Dataset: data (GitHub, AndreyShut/data_birds). Classes: pigeon, raven, rook.

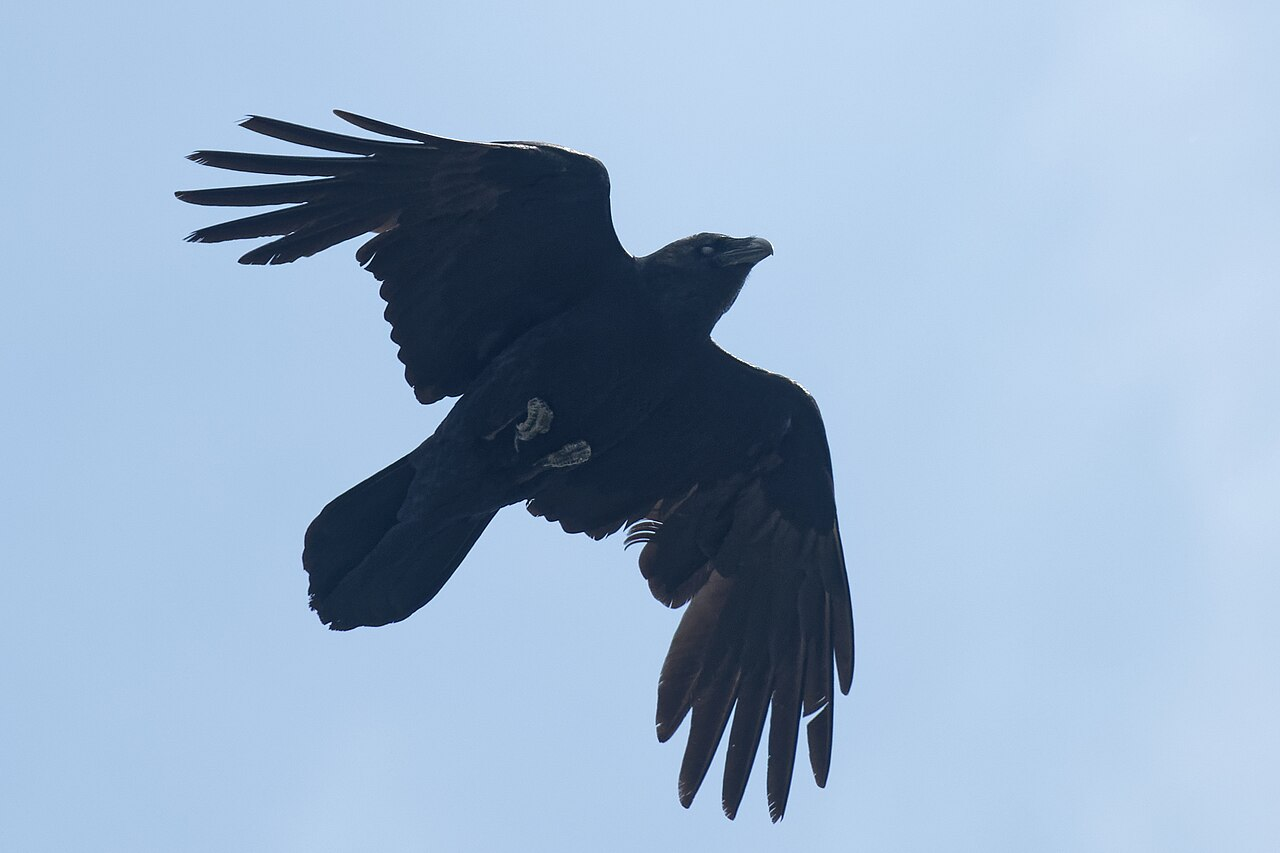
Label: raven

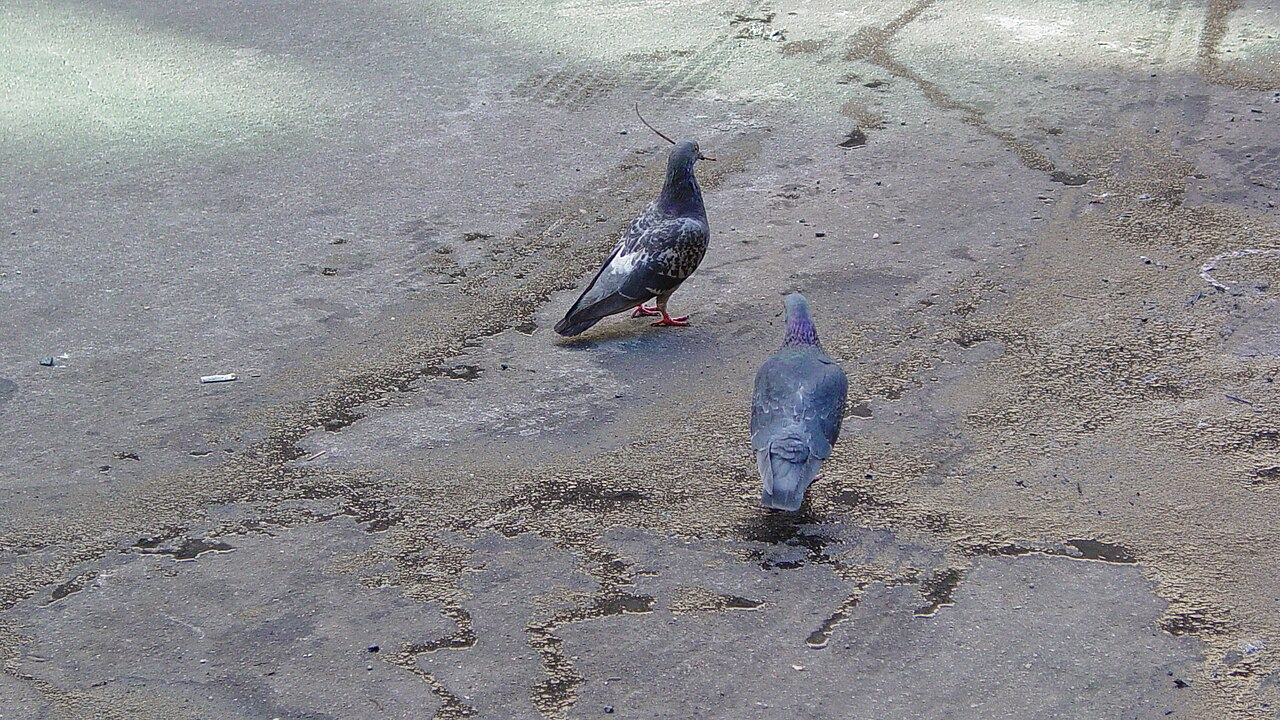
Label: pigeon

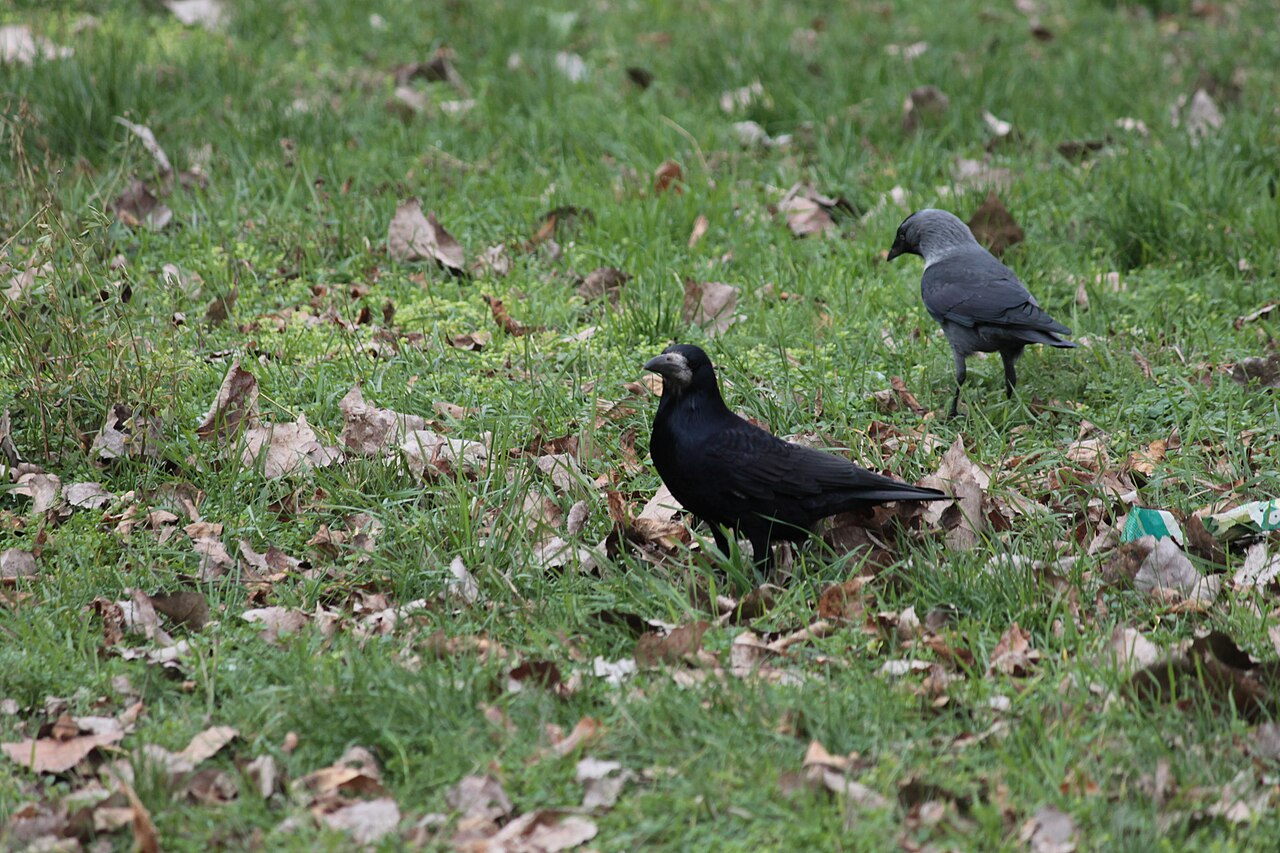
Label: rook

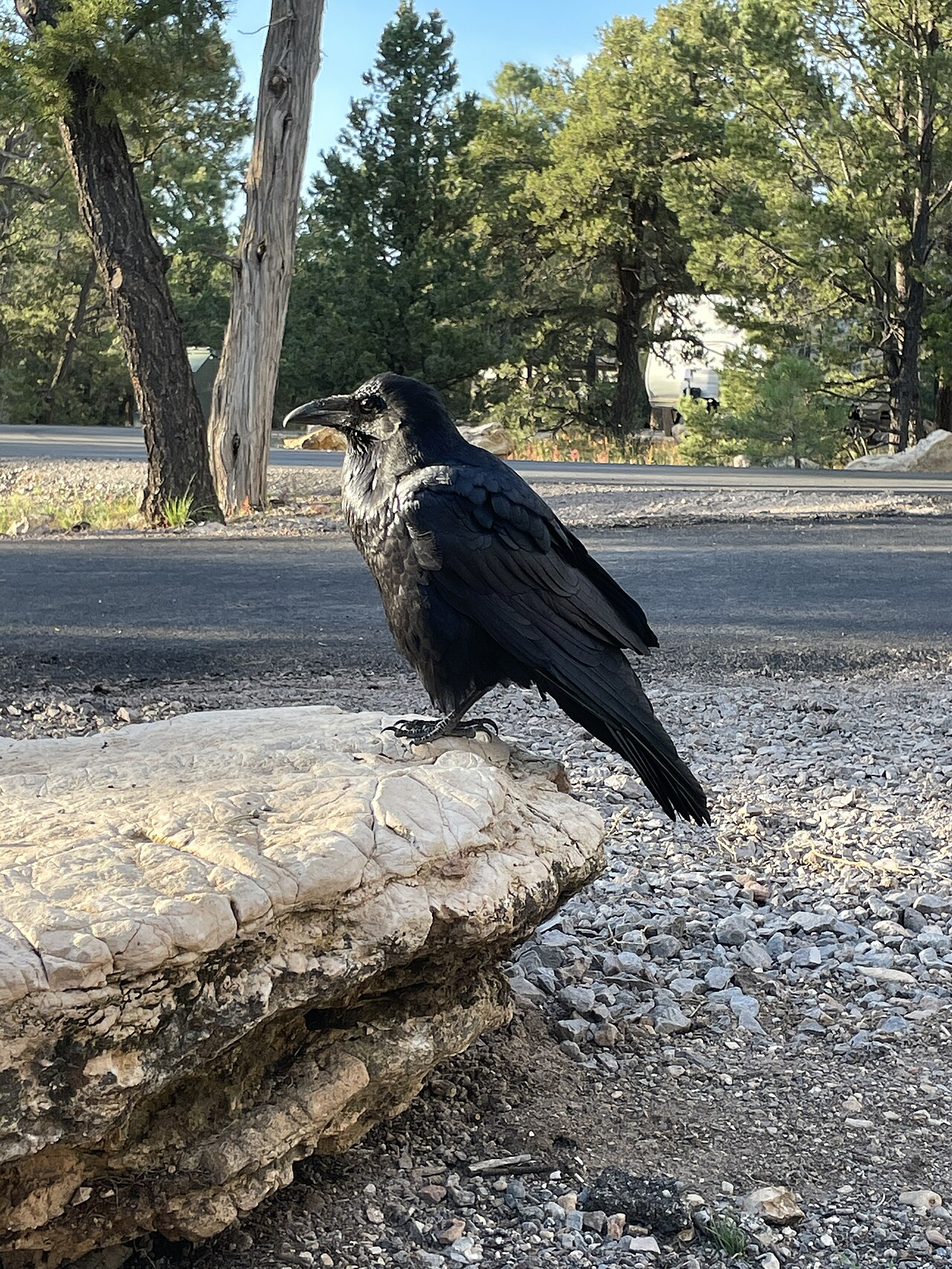
Label: raven

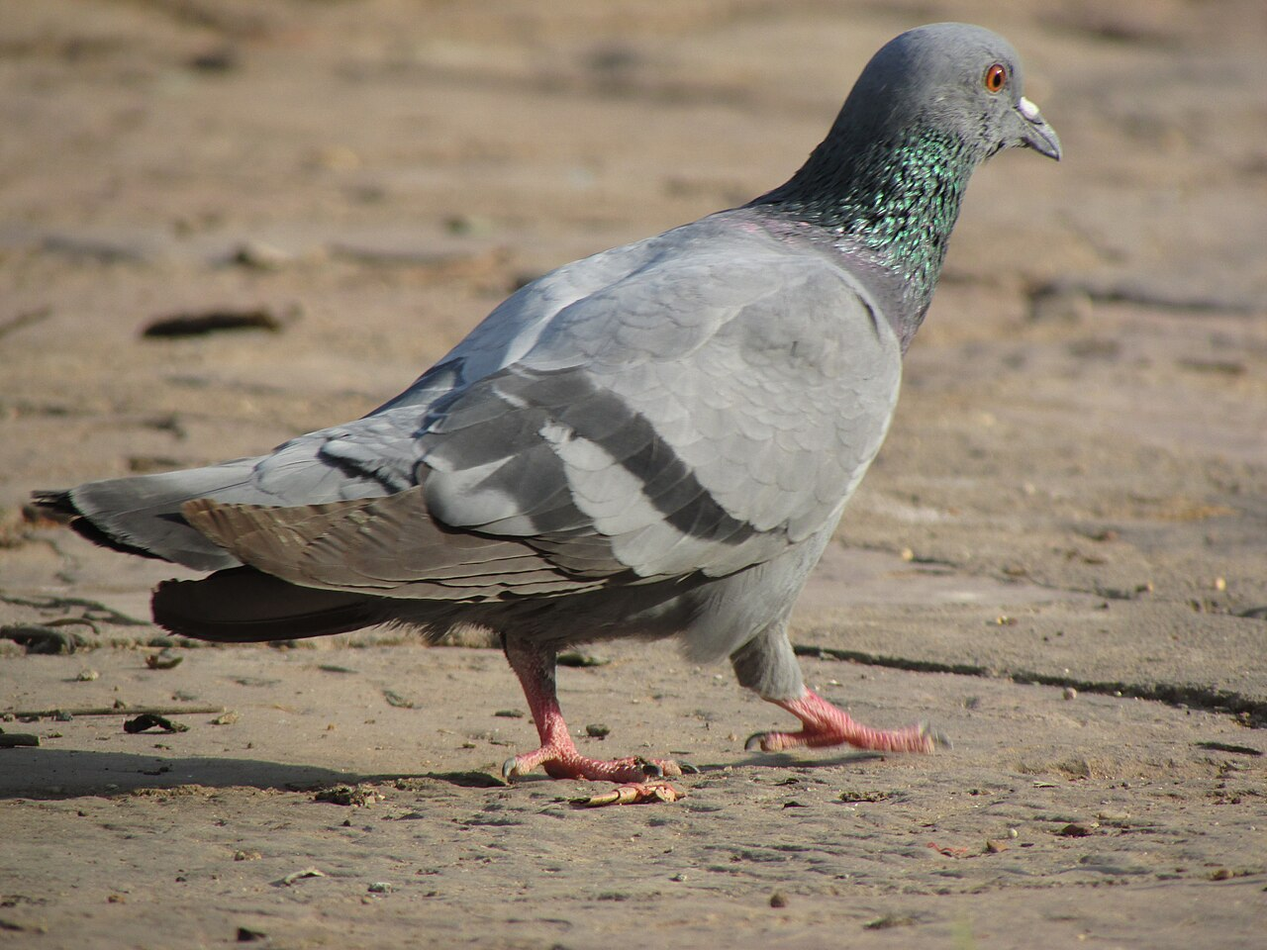
Label: pigeon

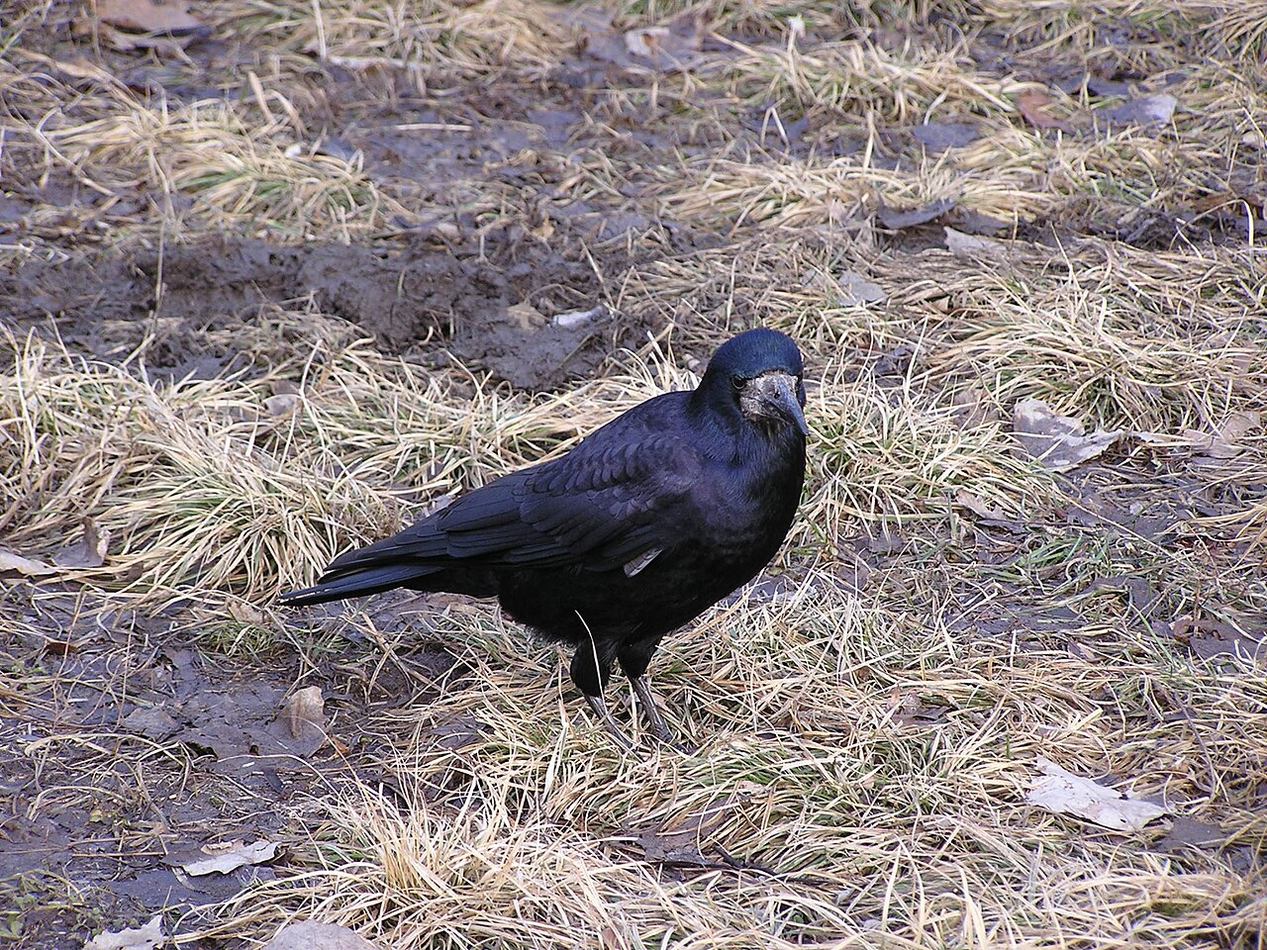
Label: rook
